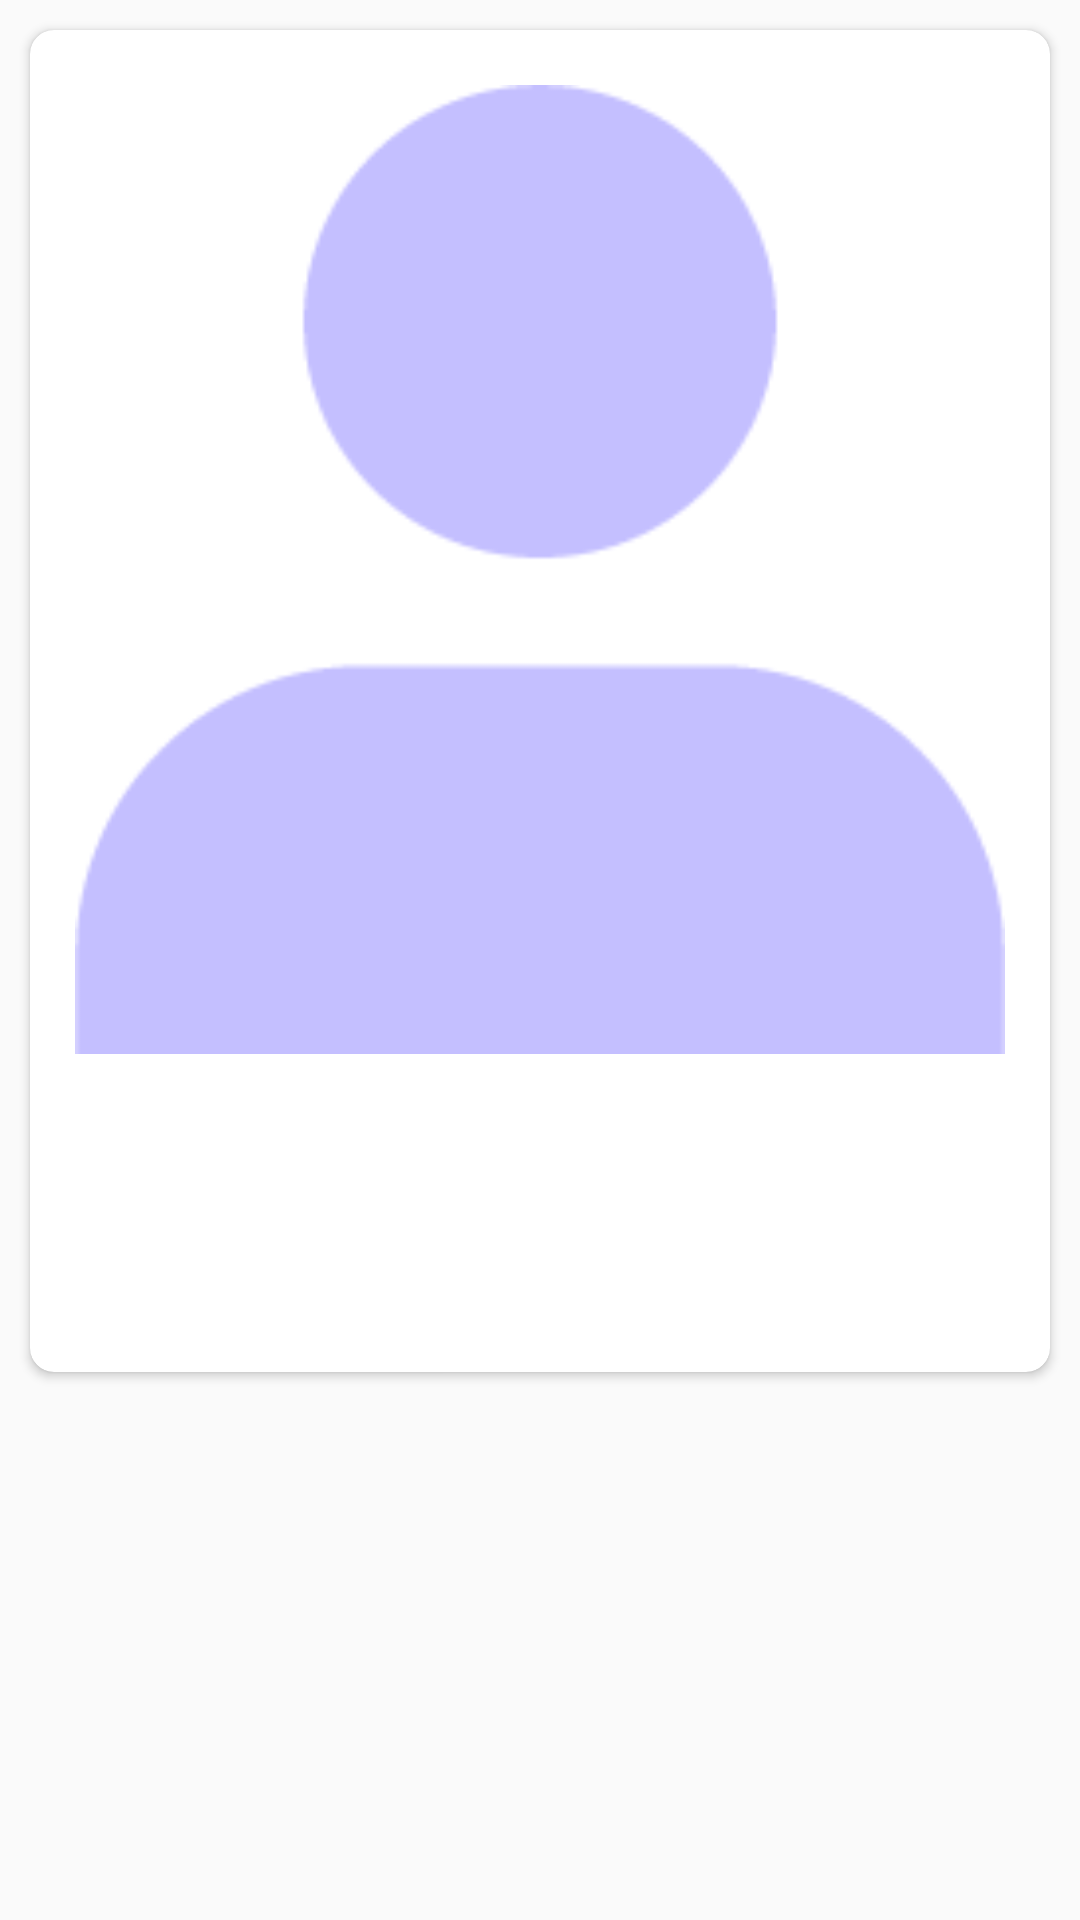

The Android layout XML behind this screen, and the referenced resources:
<!-- AndroidManifest.xml: application theme AppTheme -->
<!-- res/layout/item.xml -->
<?xml version="1.0" encoding="utf-8"?>
<LinearLayout xmlns:android="http://schemas.android.com/apk/res/android"
    xmlns:app="http://schemas.android.com/apk/res-auto"
    xmlns:tools="http://schemas.android.com/tools"
    android:layout_width="match_parent"
    android:layout_height="wrap_content"
    android:clipToPadding="false"
    android:outlineProvider="bounds"
    android:padding="10dp"
    android:paddingBottom="0dp">

    <android.support.v7.widget.CardView
        android:id="@+id/cardView"
        android:layout_width="wrap_content"
        android:layout_height="wrap_content"
        android:elevation="10dp"
        app:cardBackgroundColor="#FFFFFF"
        app:cardCornerRadius="8dp">

        <LinearLayout
            android:layout_width="wrap_content"
            android:layout_height="wrap_content"
            android:orientation="vertical"
            android:padding="5dp">

            <ImageView
                android:id="@+id/image"
                android:layout_width="350dp"
                android:layout_height="350dp"
                android:padding="20dp"
                android:paddingBottom="10dp"
                android:scaleType="centerCrop"
                android:layout_gravity="center"
                android:src="@drawable/defimg" />

            <TextView
                android:id="@+id/name"
                android:layout_width="match_parent"
                android:layout_height="wrap_content"
                android:background="#FFF"
                android:gravity="center"
                android:padding="10sp"
                android:textAlignment="center"
                android:textColor="#555A5C"
                android:textSize="20sp"
                tools:text="hello" />

            <TextView
                android:id="@+id/about"
                android:layout_width="match_parent"
                android:layout_height="wrap_content"
                android:layout_marginTop="0dp"
                android:background="#FFF"
                android:gravity="center"
                android:padding="10sp"
                android:textAlignment="center"
                android:textColor="#555A5C"
                android:textSize="15sp"
                tools:text="Hi hello how are you" />


        </LinearLayout>

    </android.support.v7.widget.CardView>


</LinearLayout>
<!-- resources referenced by this layout -->
<resources>
  <!-- drawable defimg: png bitmap (drawable, 2995 bytes) -->
  <style name="AppTheme" parent="Theme.AppCompat.Light.NoActionBar">
          
          <item name="colorPrimary">@color/colorPrimary</item>
          <item name="colorPrimaryDark">@color/colorPrimaryDark</item>
          <item name="colorAccent">@color/colorAccent</item>
      </style>
  <color name="colorPrimary">#55B5FF</color>A733FF
  <color name="colorPrimaryDark">#55B5FF</color>
  <color name="colorAccent">#55B5FF</color>
</resources>
